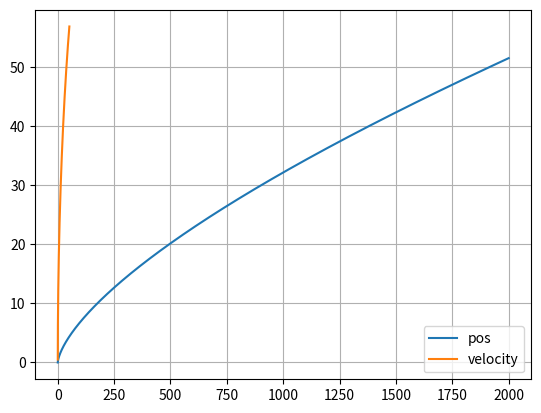

Write the Python code that produced this figure.
# -*- coding: utf-8 -*-
"""
Created on Wed Jul 20 16:42:43 2022

@author: rodri
"""

import matplotlib.pyplot as plt
import numpy as np

dt = 0.001

t = np.arange(0,4000+dt,dt)

ax = np.zeros(t.size)
vx = np.zeros(t.size)
x = np.zeros(t.size)

Cyu = 0.001
Cres = 0.9
area = 15.2256
Par = 1.225
m = 200000
Potencia = 7000000 
vx[0] = 0.5
g = 9.8

for i in range(t.size-1):
    Fcic = Potencia/vx[i]
    FRes = Cres/2*area*Par*vx[i]**2+Cyu*m*g
    F = Fcic - FRes
    ax[i] = F/m  
    vx[i+1] = vx[i] + ax[i]*dt
    x[i+1] = x[i] + vx[i]*dt
    if(x[i]>=2000):
        break;
        
        
t = t[:i]
x = x[:i]
ax = ax[:i]
vx = vx[:i]

h = 2*3600
ponto = x[h]
velocidade = vx[h]

xinverted = x[-1:-50:-1]
plt.plot(x,t, label="pos")

plt.plot(t,vx, label="velocity")
plt.legend()
plt.grid()


Vt = 0.5 * Cyu * area * vx[0]**2 * Par